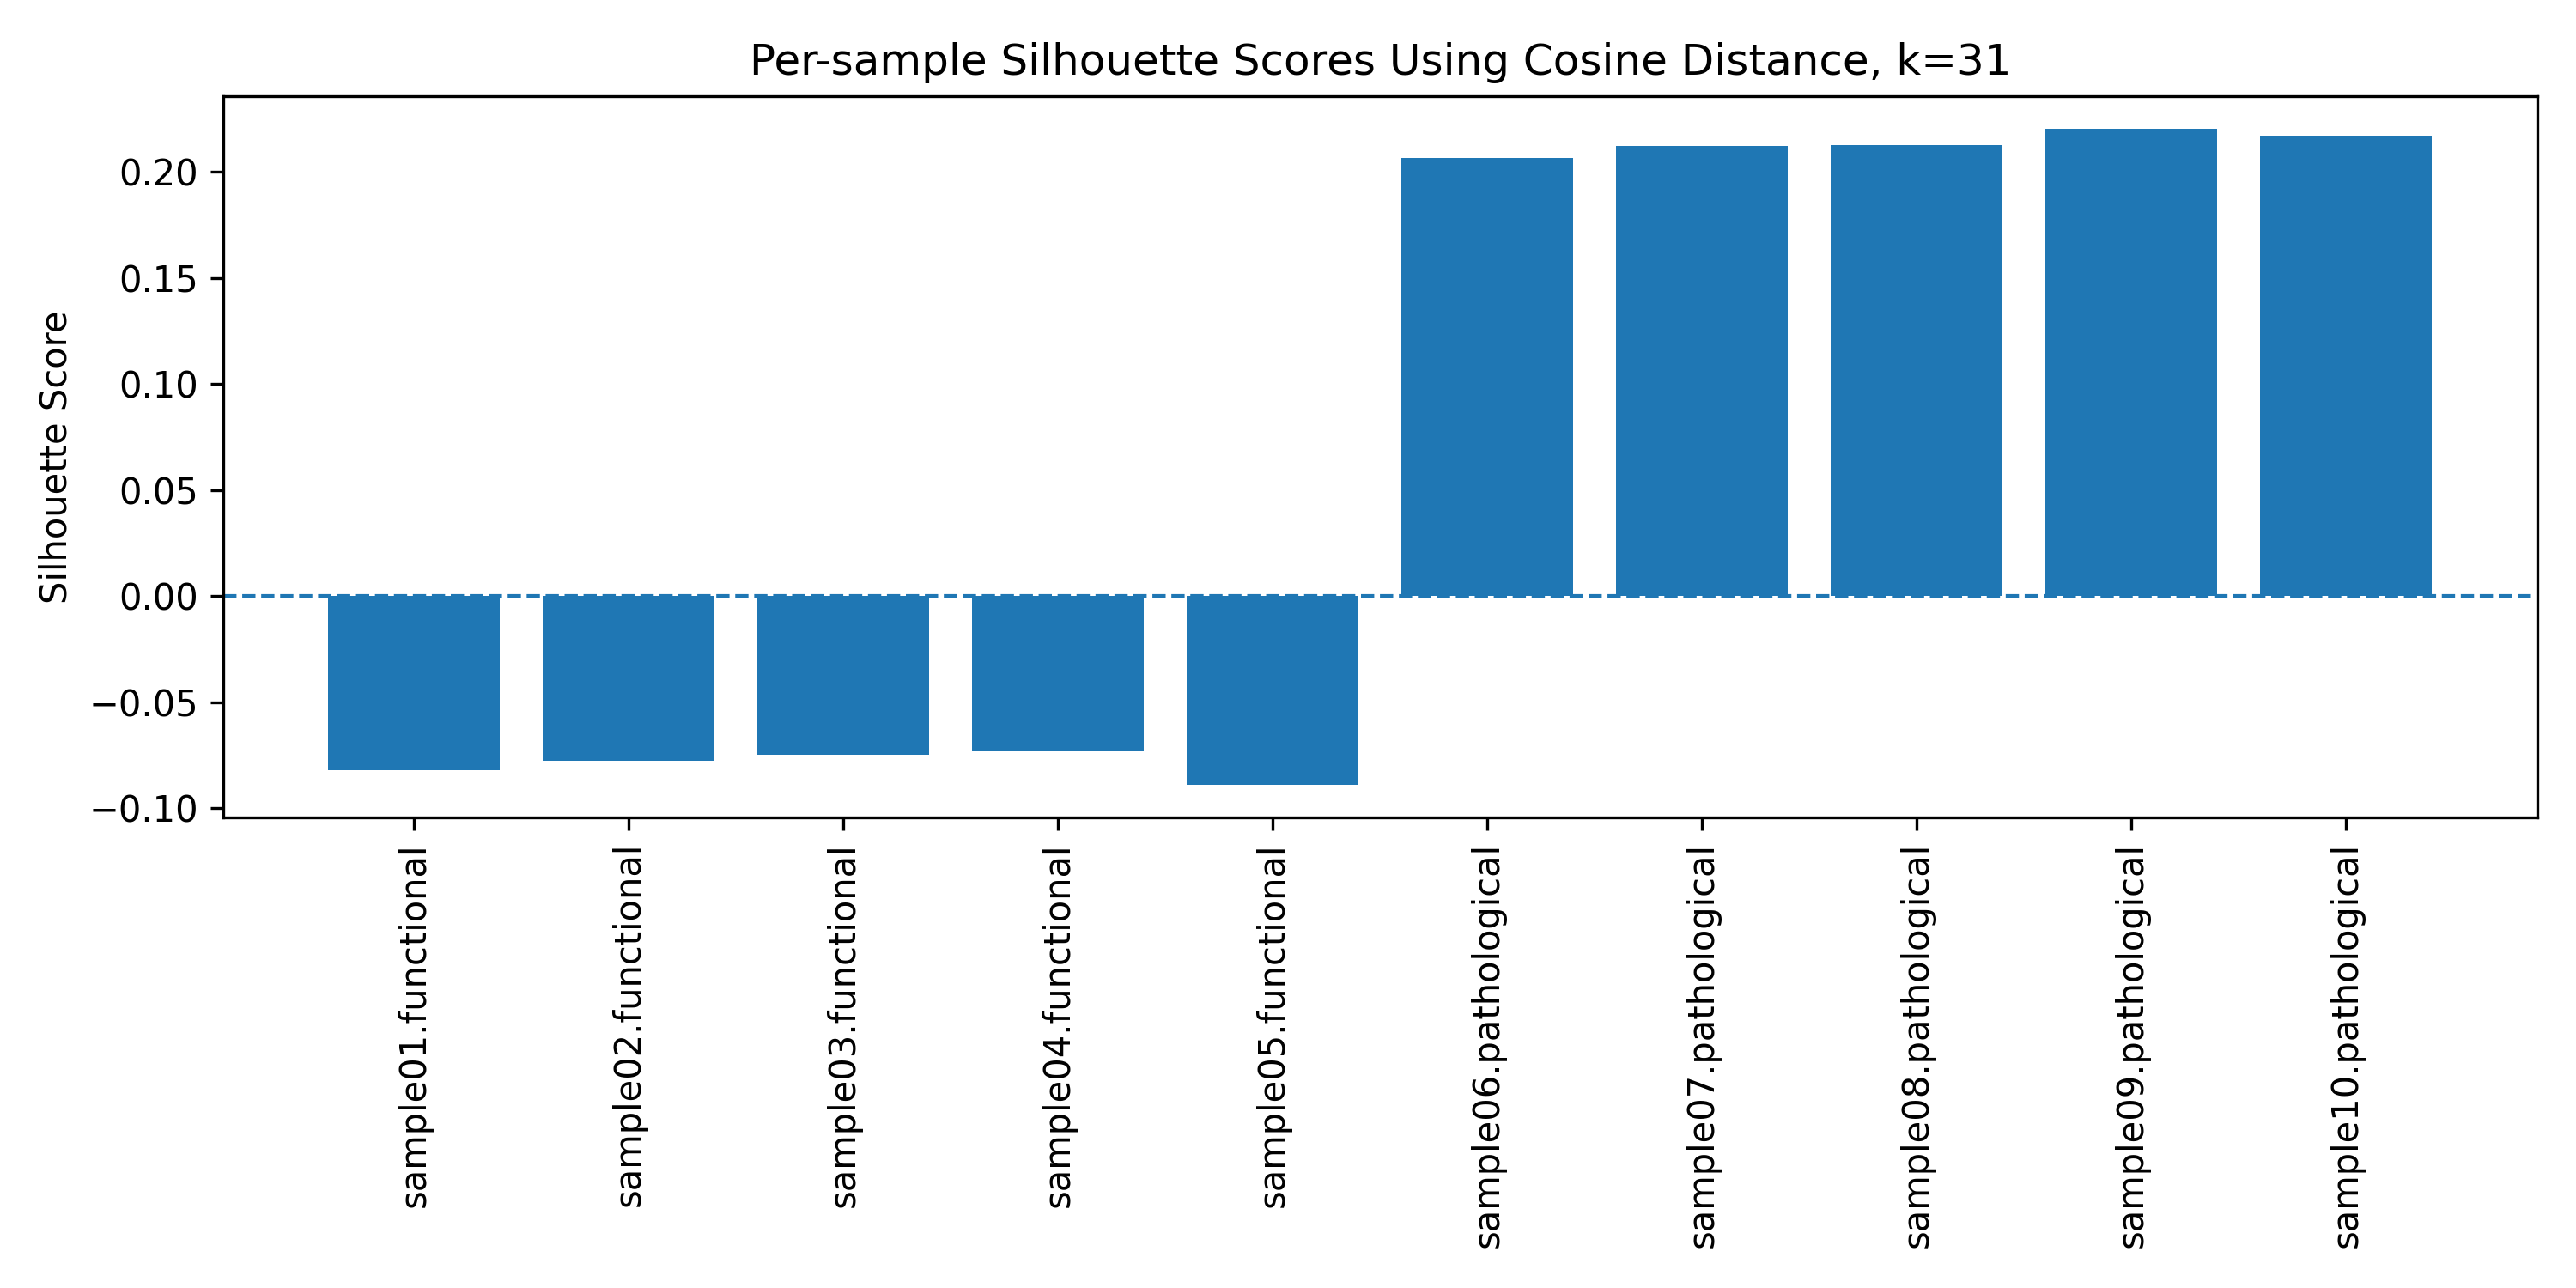

Source data for this figure (header and first rows):
sample, label, class, silhouette_score
sample01.functional, 0, functional, -0.08231
sample02.functional, 0, functional, -0.07778
sample03.functional, 0, functional, -0.07485
sample04.functional, 0, functional, -0.07326
sample05.functional, 0, functional, -0.08887
sample06.pathological, 1, pathological, 0.2067
sample07.pathological, 1, pathological, 0.2123
sample08.pathological, 1, pathological, 0.2128
sample09.pathological, 1, pathological, 0.2203
sample10.pathological, 1, pathological, 0.2171
